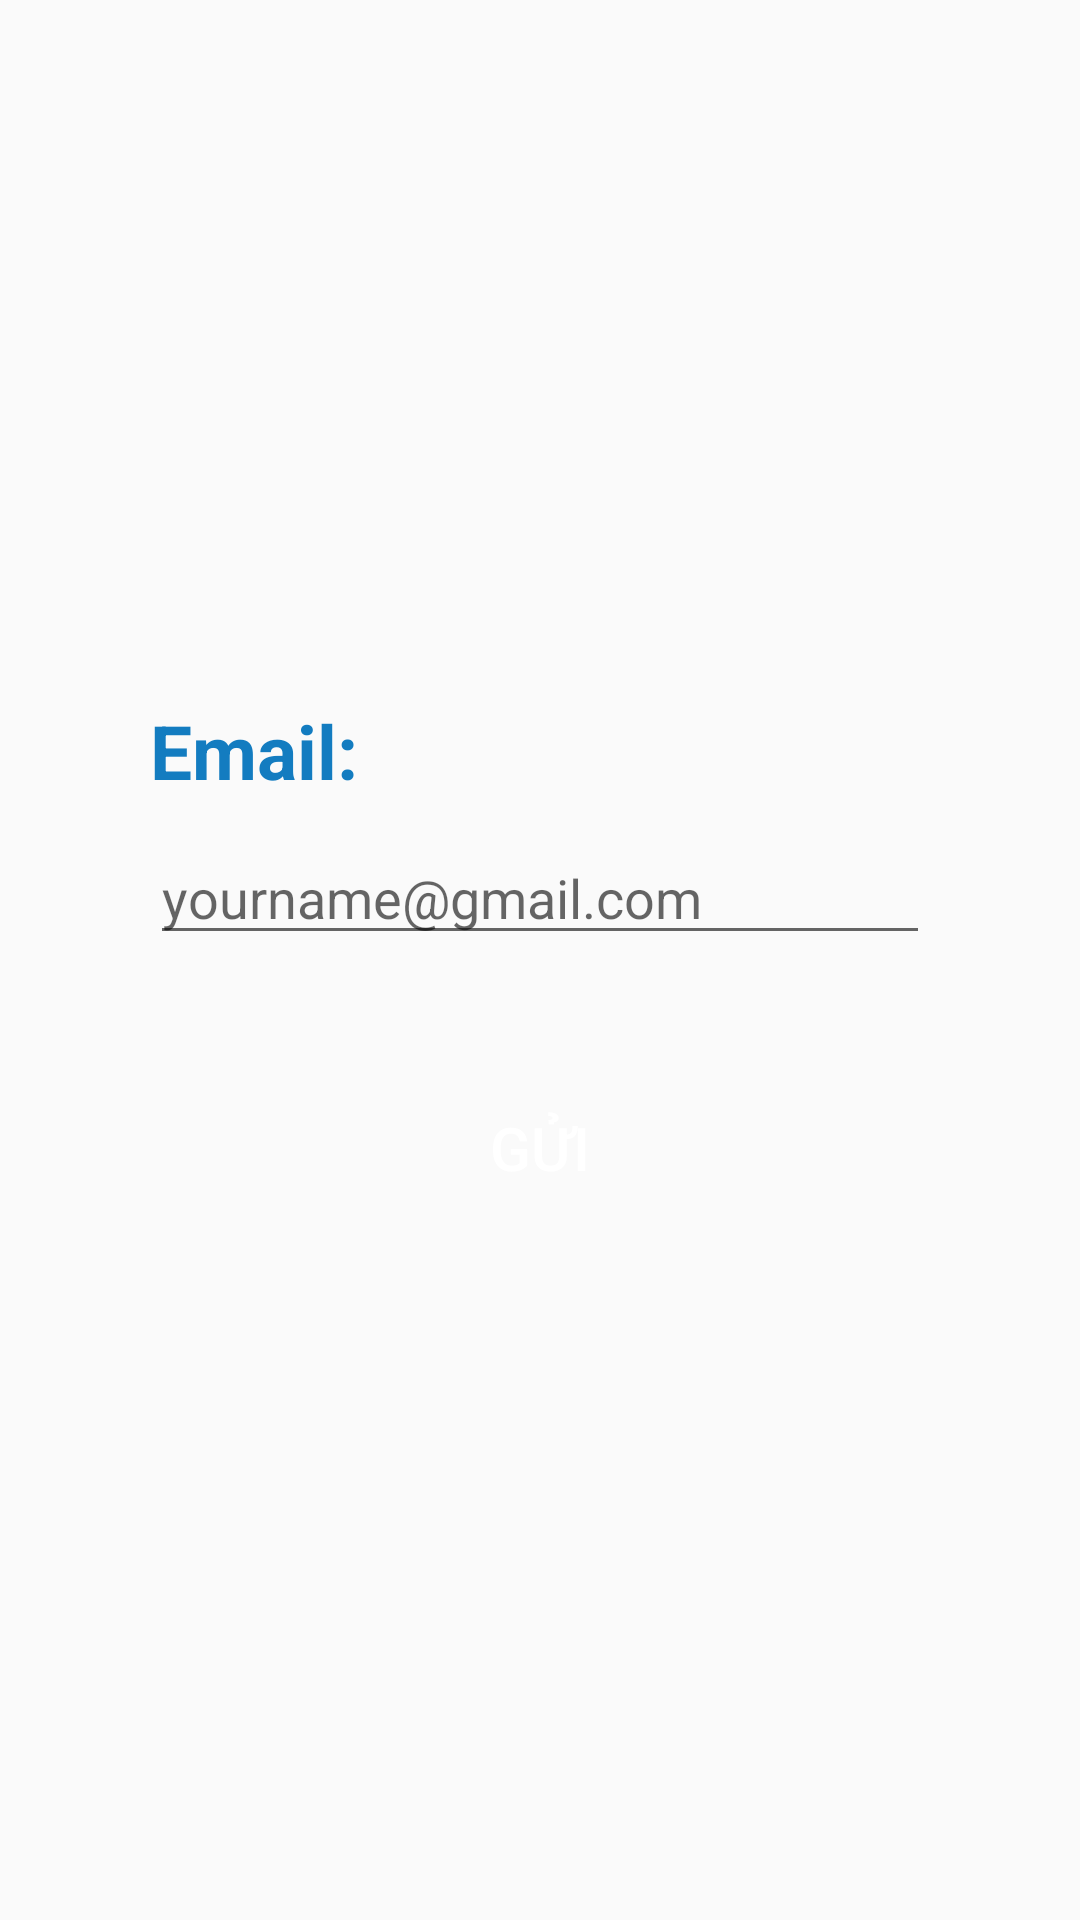

Android layout source for this screen:
<!-- AndroidManifest.xml: application theme Theme.AppCompat.Light.NoActionBar.FullScreen -->
<!-- res/layout/activity_forgot_password.xml -->
<?xml version="1.0" encoding="utf-8"?>
<RelativeLayout xmlns:android="http://schemas.android.com/apk/res/android"
    xmlns:app="http://schemas.android.com/apk/res-auto"
    xmlns:tools="http://schemas.android.com/tools"
    android:layout_width="match_parent"
    android:layout_height="match_parent"
    tools:context=".activity.ForgotPasswordActivity">

    <LinearLayout
        android:layout_centerInParent="true"
        android:orientation="vertical"
        android:layout_marginLeft="50dp"
        android:layout_marginRight="50dp"
        android:layout_width="match_parent"
        android:layout_height="wrap_content">
        <TextView
            android:text="Email:"
            android:textSize="25dp"
            android:textStyle="bold"
            android:textColor="@color/colorBlue"
            android:layout_width="wrap_content"
            android:layout_height="wrap_content"/>
        <com.google.android.material.textfield.TextInputLayout
            android:id="@+id/layout_gmail"
            app:errorEnabled="true"
            app:hintEnabled="false"
            android:layout_marginTop="10dp"
            android:layout_width="match_parent"
            android:layout_height="wrap_content">
            <com.google.android.material.textfield.TextInputEditText
                android:id="@+id/ed_gmail"
                android:hint="@string/hint_email"
                android:inputType="textEmailAddress"
                android:layout_width="match_parent"
                android:layout_height="match_parent"/>
        </com.google.android.material.textfield.TextInputLayout>
        <Button
            android:id="@+id/btn_forgot"
            android:text="Gửi"
            android:layout_marginTop="20dp"
            style="@style/btn_event"/>
    </LinearLayout>
</RelativeLayout>
<!-- resources referenced by this layout -->
<resources>
  <color name="colorBlue">#137cc0</color>
  <string name="hint_email">yourname@gmail.com</string>
  <style name="btn_event">
          <item name="android:layout_width">250dp</item>
          <item name="android:layout_height">wrap_content</item>
          <item name="android:layout_gravity">center</item>
          <item name="android:background">@drawable/shape_btn_login</item>
          <item name="android:textColor">@color/white</item>
          <item name="android:textSize">20sp</item>
      </style>
  <style name="Theme.AppCompat.Light.NoActionBar.FullScreen" parent="@style/Theme.AppCompat.Light.NoActionBar">
          <item name="android:windowNoTitle">true</item>
          <item name="android:windowActionBar">false</item>
          <item name="android:windowFullscreen">true</item>
          <item name="android:windowContentOverlay">@null</item>
      </style>
  <color name="white">#FFFFFFFF</color>
</resources>
